4-way image classification set "images" from GitHub (zcomert/otitis-media); label vocabulary: chronic otitis media, earwax plug, myringosclerosis, normal.

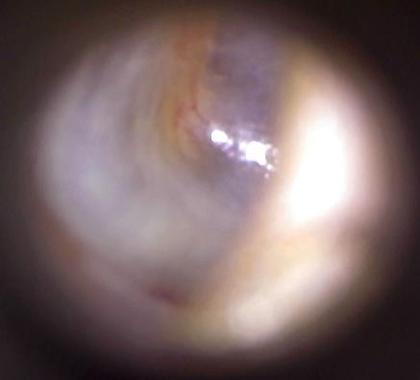
Label: myringosclerosis

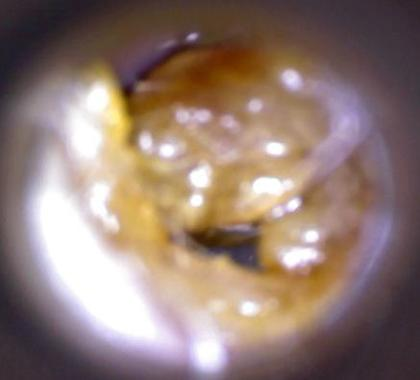
Label: earwax plug

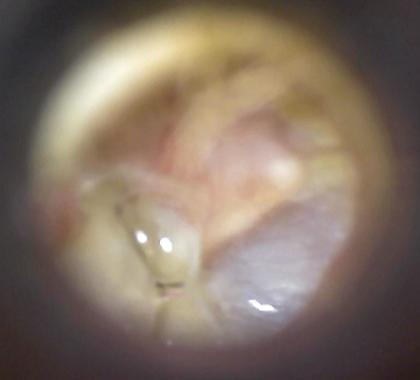
Label: chronic otitis media

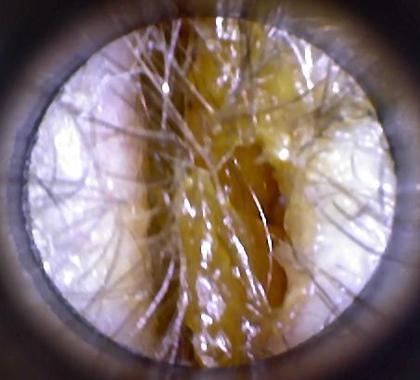
Label: earwax plug

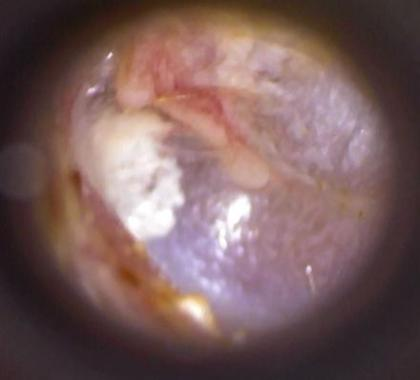
Label: myringosclerosis

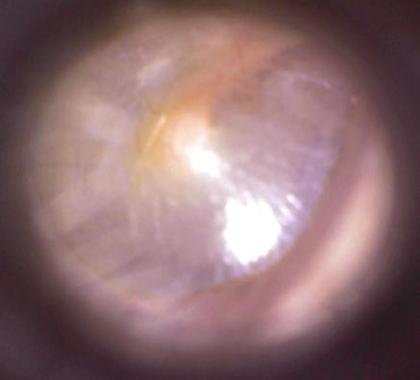
Label: normal
